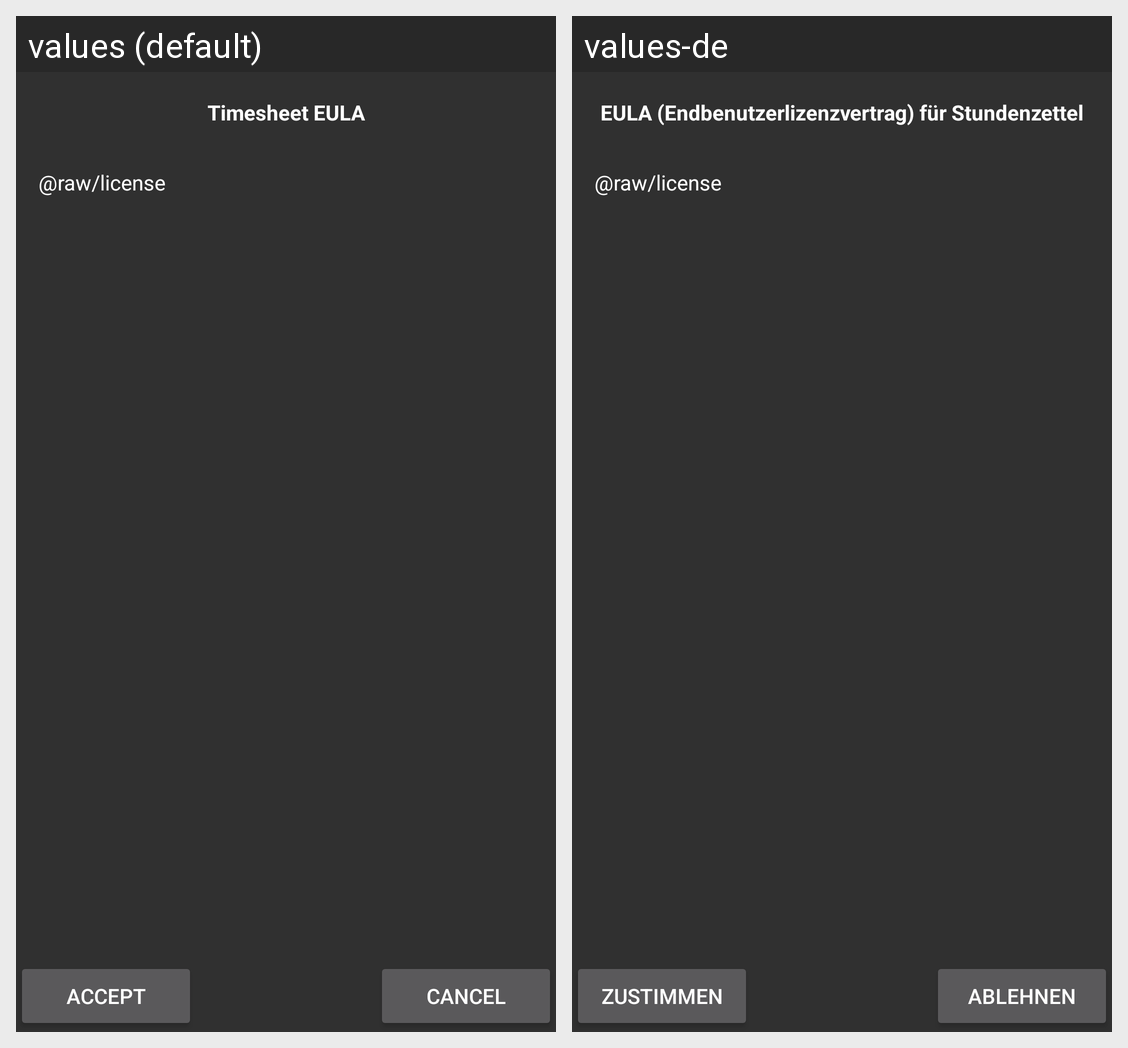

The same Android screen rendered under two of its app's locales, left to right. List the strings drawn on it with the default value and each locale's translation.
Android screen res/layout/eula.xml rendered under 2 locales, left to right: values (default), values-de. Device: Nexus 5 (rendered at 1080×1920; each locale shown at half size, 540×960, under a caption strip naming it); theme Theme.AppCompat.
Strings drawn on this screen, with the default value and each locale's value (text and hints the layout hard-codes, and strings that could not be matched under every locale, appear in the picture but are not listed):

eula_title
  values: Timesheet EULA
  values-de: EULA (Endbenutzerlizenzvertrag) für Stundenzettel

eula_accept
  values: Accept
  values-de: Zustimmen

eula_refuse
  values: Cancel
  values-de: Ablehnen
